Run: headless pygame with SDL's dummy video driver; simulated clock (each Clock.tick advances the game by its frame time, no real sleeping); random seed 0; keys injected as events and as key.get_pressed() state; no mouse input.
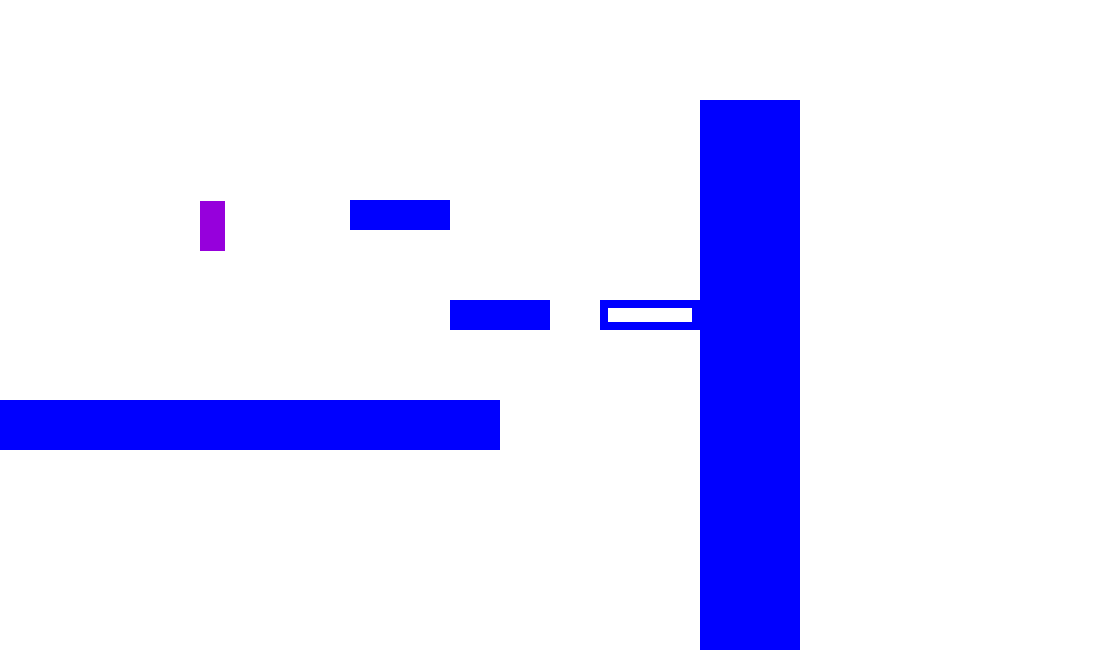
Frame 1 of 4 · flips 1–60 · no input
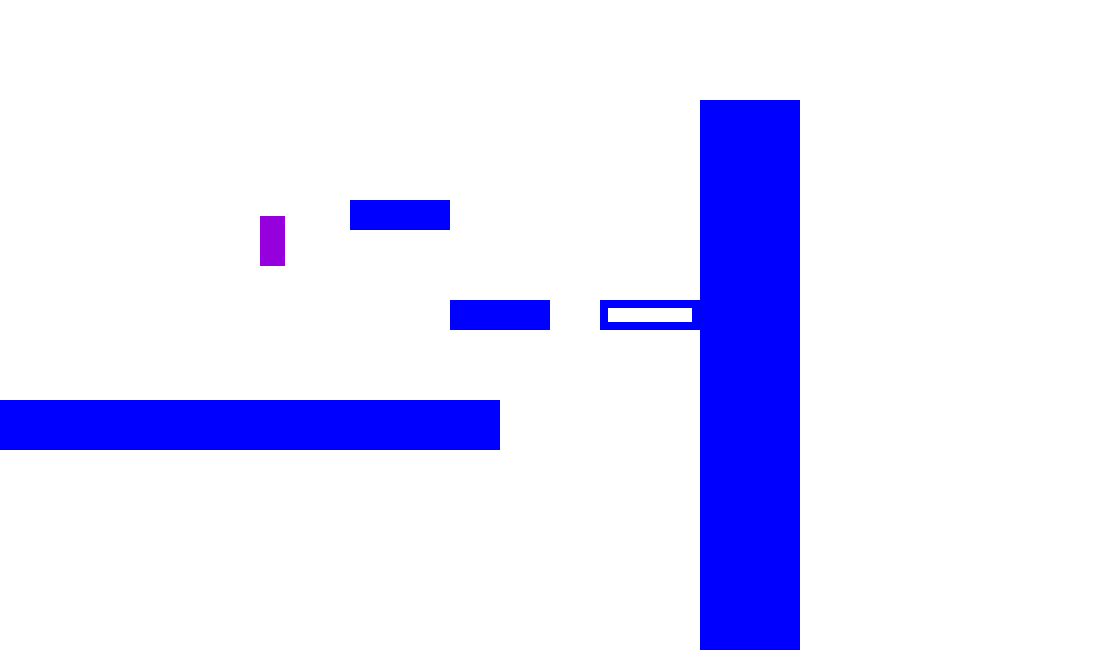
Frame 2 of 4 · flips 61–180 · tapped SPACE, RETURN · held RIGHT (→), D
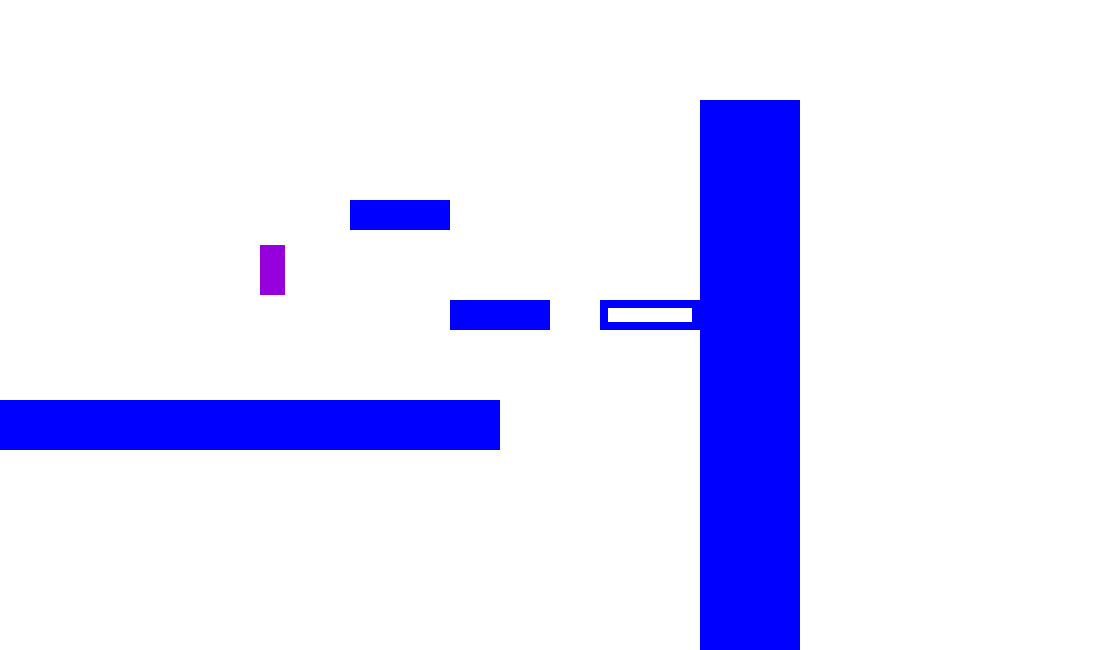
Frame 3 of 4 · flips 181–300 · held DOWN (↓), S
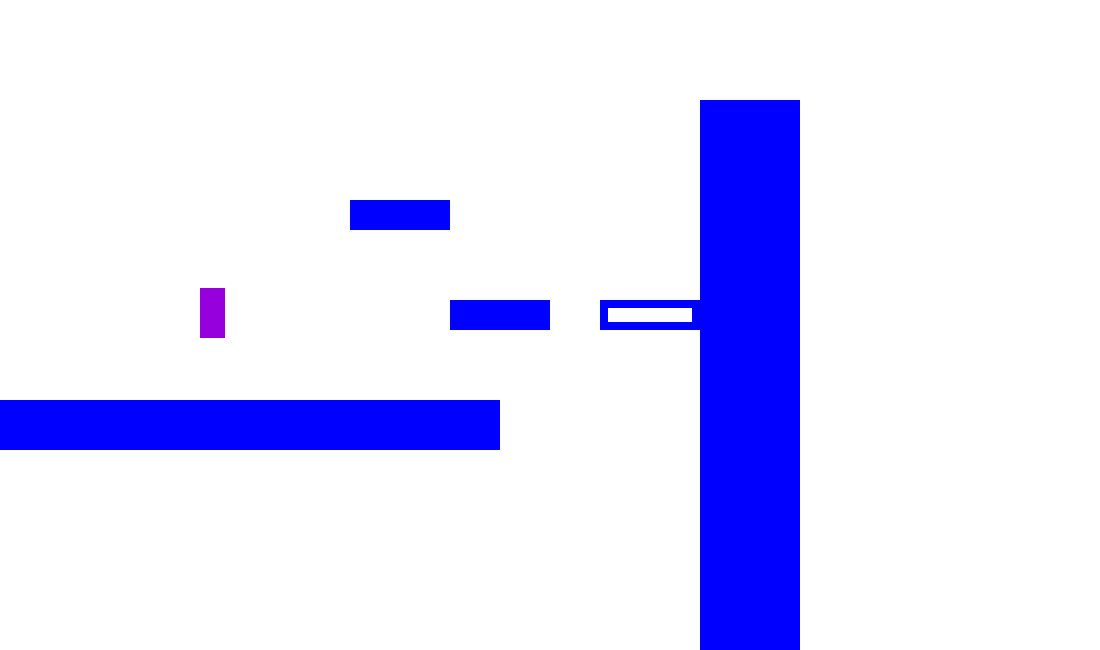
Frame 4 of 4 · flips 301–420 · held LEFT (←), A, UP (↑), W

The pygame program that drew these frames:


import pygame  

Blå = (0, 0, 255)
Grønn = (0, 255, 0)
Rød = (255, 0, 0)
Lilla = (150, 0, 220)
Sort = (0, 0, 0)
Hvit = (255, 255, 255)

scr_x = 1100
scr_y = 650

class spiller_klasse:
    def __init__(self, x, y, sx, sy, farge, ilufta, x_fart, y_fart):
        self.x = x
        self.y = y
        self.sx = sx
        self.sy = sy
        self.farge = farge
        self.ilufta = ilufta
        self.x_fart = x_fart
        self.y_fart = y_fart
    
    def tegn(self, bg):
        pygame.draw.rect(bg, self.farge, (self.x, self.y, self.sx, self.sy))

    def bevegelse(self):
        knaper = pygame.key.get_pressed()
        if knaper [pygame.K_a]:
            self.x -= 0.5
        if knaper [pygame.K_d]:
            self.x += 0.5
        if knaper  [pygame.K_SPACE] and not self.ilufta:
            self.y_fart -= 0.5   
            self.ilufta = True

    def oppdater(self, rom):
        
        for v in rom.vegger:
            if (self.y > v.y and self.y < v.y + v.sy) or (self.y + self.sy > v.y and self.y < v.y + v.sy):
                if self.x + self.sx == v.x:
                    self.x = v.x - self.sx - 1

        for v in rom.vegger:
            if (self.y > v.y and self.y < v.y + v.sy) or (self.y + self.sy > v.y and self.y < v.y + v.sy):
                if self.x == v.x + v.sx:
                    self.x = v.x + v.sx + 1

        if self.ilufta:
            self.y_fart += rom.g
            self.y += self.y_fart
            #tester for tak
            for v in rom.vegger:
                if self.x + self.sx > v.x and self.x < v.x + v.sx:
                    if self.y > v.y + v.sy - 1 and self.y < v.y + v.sy:
                        self.y_fart = 0
                        self.y = v.y + v.sy
            #tester for landing
            for v in rom.vegger:
                if self.x + self.sx > v.x and self.x < v.x + v.sx:
                    if self.y + self.sy > v.y and self.y + self.sy < v.y + v.sy:
                        self.ilufta = False
                        self.y = v.y - self.sy
                        self.y_fart = 0
        
        else:
            på_vegg = False
            for v in rom.vegger:
                if self.x + self.sx > v.x and self.x < v.x + v.sx:
                    if self.y + self.sy + 1 == v.y:
                        på_vegg = True
            if på_vegg == False:
                self.ilufta = True
             
        
    def test(self):
        print(self.sx, self.sy)

class rom_klasse:
    def __init__(self, vegger, fiender, ting, farge, g, start_posx, start_posy):
        self.vegger = vegger
        self.fiender = fiender
        self.ting = ting
        self. farge = farge
        self.g = g
        self.start_posx = start_posx
        self.start_posy = start_posy
    
    def tegn(self, bg):
        bg.fill(self.farge)
        for v in self.vegger: v.tegn(bg)

class vegg_klasse:
    def __init__(self, x, y, sx, sy, type = 0, farge = Blå):
        self.x = x
        self.y = y
        self.sx = sx
        self.sy = sy
        self.type = type
        self.farge = farge
    
    def tegn(self, bg):
        if self.type == 0:
            pygame.draw.rect(bg, self.farge, (self.x, self.y, self.sx, self.sy))
        elif self.type == 1:
            pygame.draw.rect(bg, self.farge, (self.x, self.y, self.sx, self.sy), 8)
    

def lag_rom():
   
    alle_rom = []

    vegger = []
    vegger.append(vegg_klasse(0, 400, 500, 50))
    vegger.append(vegg_klasse(450, 300, 100, 30))
    vegger.append(vegg_klasse(600, 300, 100, 30, 1))
    vegger.append(vegg_klasse(350, 200, 100, 30))
    vegger.append(vegg_klasse(700, 100, 100, 700))

    alle_rom.append(rom_klasse(vegger, [], [], Hvit, 0.001, 200, 200))

    vegger = []
    vegger.append(vegg_klasse(450, 600, 100, 30))
    vegger.append(vegg_klasse(600, 600, 100, 30, 1))

    alle_rom.append(rom_klasse(vegger, [], [], Rød, 0.0015, 400, 200))


    
    return alle_rom

def spill():

    fortsett = True  

    alle_rom = lag_rom()

    rom_nr = 0

    rom = alle_rom[rom_nr]
    
    # sette utafor ??
    def tegn_brett():
        rom.tegn(bg)
        spiller.tegn(bg)
        
        pygame.display.update()



    pygame.init()
    bg = pygame.display.set_mode((scr_x, scr_y))
    pygame.display.set_caption("celeste??")
    
    spiller = spiller_klasse(rom.start_posx, rom.start_posy, 25, 50, Lilla, True, 0, 0)


    while fortsett:
        
        for klikk in pygame.event.get():
            if klikk.type == pygame.QUIT:
                fortsett = False
            if klikk.type == pygame.KEYDOWN:
                if klikk.key == pygame.K_ESCAPE:
                    fortsett = False
                if klikk.key == pygame.K_0:
                    rom_nr = 0
                    rom = alle_rom[rom_nr]
                if klikk.key == pygame.K_1:
                    rom_nr = 1
                    rom = alle_rom[rom_nr]
        spiller.bevegelse()
        spiller.oppdater(rom)
        tegn_brett()

    pygame.quit()

spill()



# To Do
"""
lage brett
flere rom
start meny
død
liv??
FPS
start/slut i rom
ting
finder/pigger
grafikk
"""
